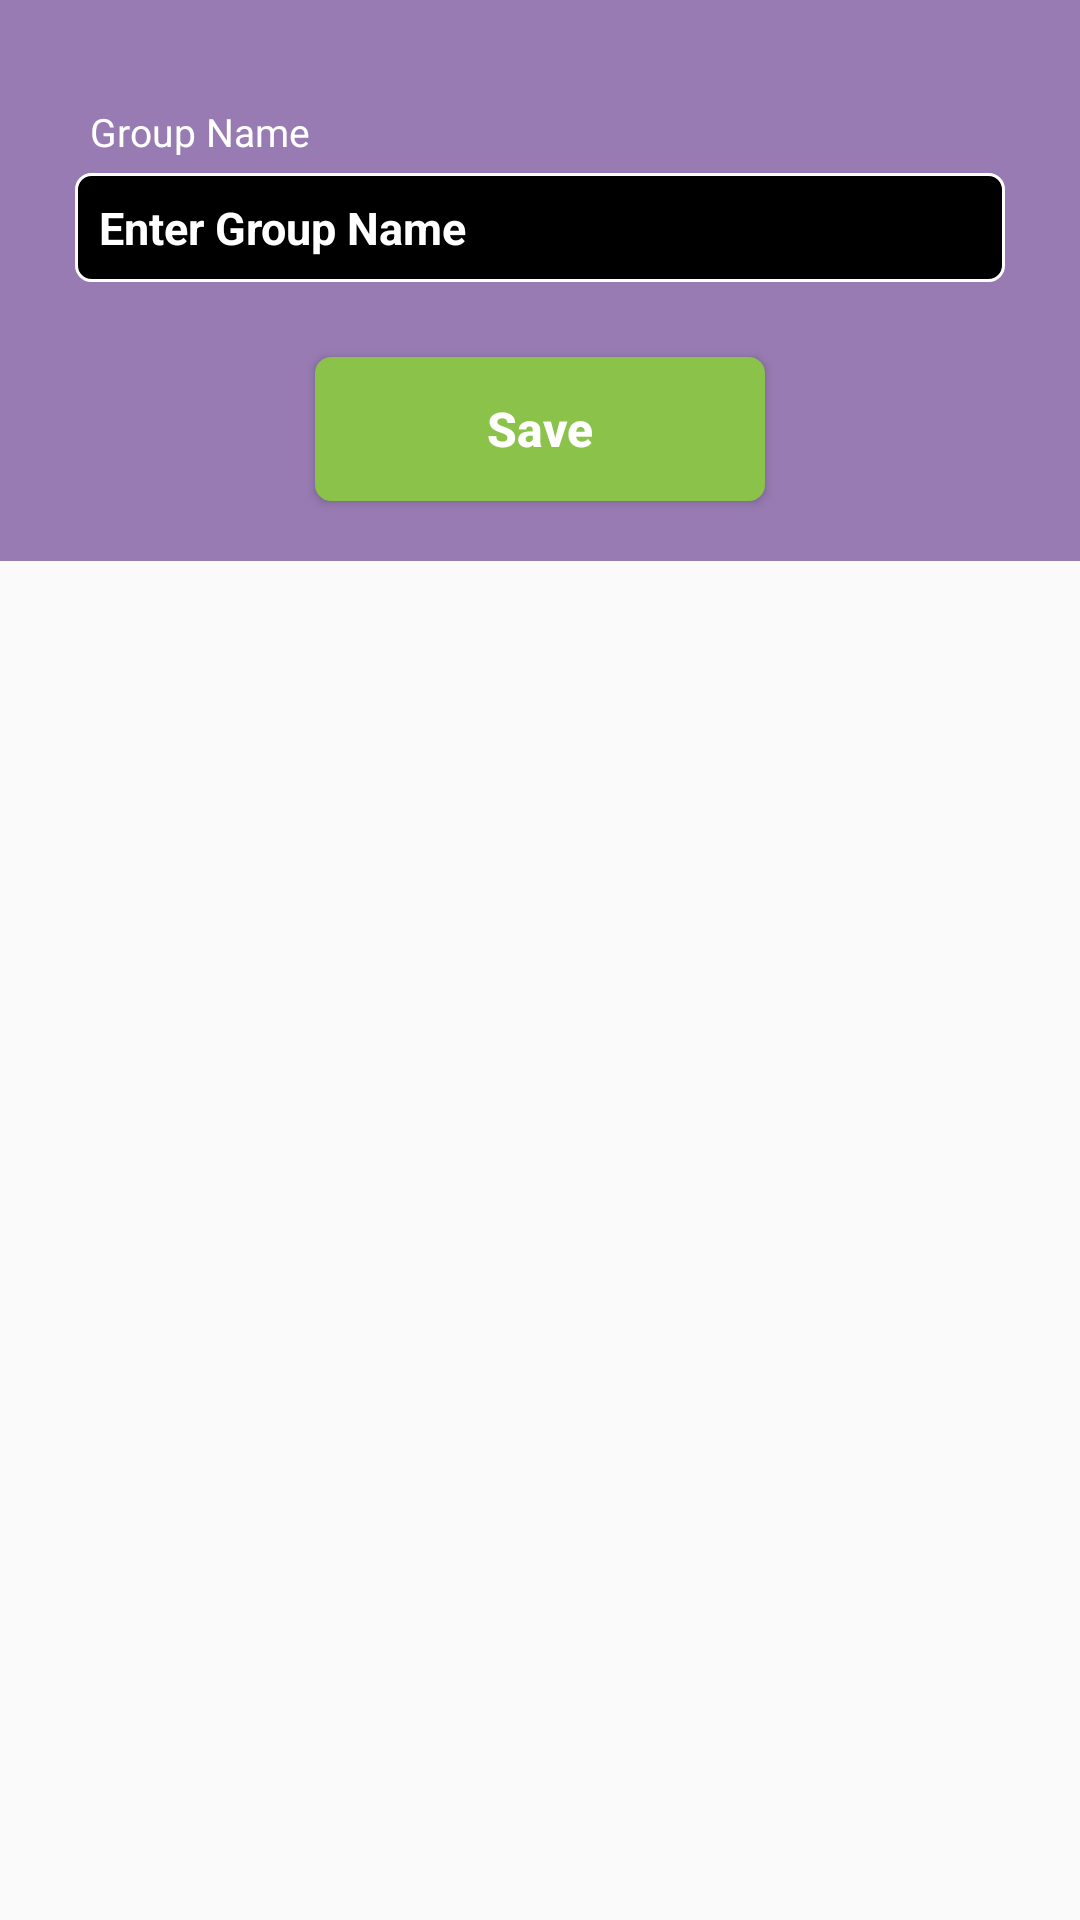

This screen was rendered from an Android layout file. Write that file and the resources it references.
<!-- AndroidManifest.xml: application theme AppTheme -->
<!-- res/layout/popup.xml -->
<?xml version="1.0" encoding="utf-8"?>
<RelativeLayout xmlns:android="http://schemas.android.com/apk/res/android"
    android:layout_width="match_parent"
    android:layout_height="match_parent">

    <ScrollView
        android:layout_width="match_parent"
        android:layout_height="wrap_content">

        <LinearLayout
            android:layout_width="match_parent"
            android:layout_height="wrap_content"
            android:layout_centerVertical="true"
            android:background="@color/table"
            android:orientation="vertical">

            <LinearLayout
                android:layout_width="match_parent"
                android:layout_height="wrap_content"
                android:layout_marginStart="20dp"
                android:layout_marginTop="30dp"
                android:layout_marginEnd="20dp"
                android:orientation="vertical"
                android:padding="5dp">

                <TextView
                    android:layout_width="match_parent"
                    android:layout_height="wrap_content"
                    android:text="Group Name"
                    android:textColor="@color/white"
                    android:textSize="13sp"
                    android:layout_marginBottom="@dimen/payu_dimen_5dp"
                    android:layout_marginStart="@dimen/payu_dimen_5dp"/>

                <EditText
                    android:id="@+id/et_name"
                    android:layout_width="match_parent"
                    android:layout_height="wrap_content"
                    android:drawablePadding="10dp"
                    android:background="@drawable/border_box"
                    android:focusableInTouchMode="true"
                    android:hint="Enter Group Name "
                    android:gravity="start"
                    android:textStyle="bold"
                    android:padding="8dp"
                    android:textColorHint="@color/white"
                    android:textColor="@color/white"
                    android:textSize="15sp" />
            </LinearLayout>

            <Button
                android:id="@+id/save"
                android:layout_width="150dp"
                android:layout_height="wrap_content"
                android:layout_marginTop="20dp"
                android:layout_marginBottom="20dp"
                android:background="@drawable/button"
                android:layout_gravity="center"
                android:text="Save"
                android:textAllCaps="false"
                android:textColor="@color/white"
                android:textSize="16dp"
                android:textStyle="bold" />

        </LinearLayout>

    </ScrollView>

</RelativeLayout>
<!-- resources referenced by this layout -->
<resources>
  <color name="table">#977BB2</color>
  <color name="white">#FFFFFF</color>
  <dimen name="payu_dimen_5dp">5dp</dimen>
  <!-- drawable border_box (drawable) -->
  <?xml version="1.0" encoding="utf-8"?>
  <selector xmlns:android="http://schemas.android.com/apk/res/android">
  
      <item>
          <shape>
              <stroke android:width="1dp" android:color="@color/white" />
  
              <solid android:color="@android:color/black" />
  
              <corners android:radius="5dp" />
  
              <padding
  
                  android:bottom="10dp"
  
                  android:left="15dp"
  
                  android:right="15dp"
  
                  android:top="10dp" />
  
          </shape>
      </item>
  
  </selector>
  <!-- drawable button (drawable) -->
  <?xml version="1.0" encoding="utf-8"?>
  <selector xmlns:android="http://schemas.android.com/apk/res/android">
      <item>
          <shape android:shape="rectangle" >
              <stroke
                  android:height="2.0dip"
                  android:width="1.0dip"
                  android:color="#8BC34A" />
              <solid android:color="#8BC34A" />
              <corners android:radius="5.0dip"/>
  
  
          </shape>
      </item>
  </selector>
  <style name="AppTheme" parent="Theme.AppCompat.Light.DarkActionBar">
          
          <item name="colorPrimary">@color/colorPrimary</item>
          <item name="colorPrimaryDark">@color/colorPrimaryDark</item>
          <item name="colorAccent">@color/colorAccent</item>
      </style>
  <color name="colorPrimary">#000000</color>
  <color name="colorPrimaryDark">#000000</color>
  <color name="colorAccent">#8BC34A</color>
      //#4267b2
</resources>
